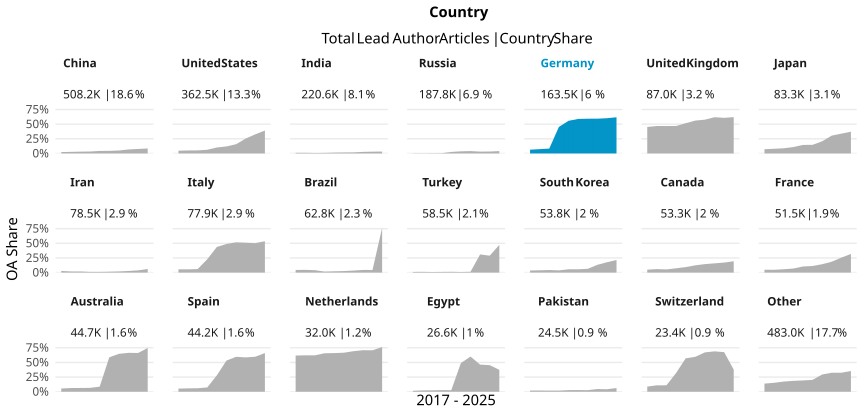

Source data for this figure (header and first rows):
country_name_fct, cr_year, articles, cc_total, prop
China, '17, 33571, 801, 0.02386
China, '18, 37116, 1008, 0.02716
China, '19, 40665, 1266, 0.03113
China, '20, 44274, 1479, 0.03341
China, '21, 51684, 2238, 0.0433
China, '22, 61384, 2717, 0.04426
China, '23, 59509, 2998, 0.05038
China, '24, 66742, 4589, 0.06876
China, '25, 73653, 5670, 0.07698
China, '26, 39589, 3366, 0.08502
United States, '17, 34879, 1639, 0.04699
United States, '18, 36338, 1871, 0.05149
United States, '19, 37323, 1977, 0.05297
United States, '20, 38804, 2449, 0.06311
United States, '21, 40358, 4132, 0.1024
United States, '22, 38637, 4643, 0.1202
United States, '23, 36375, 5754, 0.1582
United States, '24, 37541, 9567, 0.2548
United States, '25, 40306, 13179, 0.327
United States, '26, 21903, 8578, 0.3916
India, '17, 12592, 136, 0.0108
India, '18, 13669, 161, 0.01178
India, '19, 15188, 133, 0.008757
India, '20, 18295, 188, 0.01028
India, '21, 23072, 338, 0.01465
India, '22, 24800, 434, 0.0175
India, '23, 27590, 512, 0.01856
India, '24, 32022, 866, 0.02704
India, '25, 34671, 1059, 0.03054
India, '26, 18736, 607, 0.0324
Russia, '17, 20739, 67, 0.003231
Russia, '18, 21427, 78, 0.00364
Russia, '19, 21361, 89, 0.004166
Russia, '20, 20844, 127, 0.006093
Russia, '21, 19634, 515, 0.02623
Russia, '22, 19346, 708, 0.0366
Russia, '23, 20335, 832, 0.04091
Russia, '24, 20260, 642, 0.03169
Russia, '25, 18775, 620, 0.03302
Russia, '26, 5087, 208, 0.04089
Germany, '17, 16123, 1041, 0.06457
Germany, '18, 16011, 1184, 0.07395
Germany, '19, 16315, 1357, 0.08317
Germany, '20, 18594, 8426, 0.4532
Germany, '21, 19568, 10901, 0.5571
Germany, '22, 16977, 10011, 0.5897
Germany, '23, 16840, 9990, 0.5932
Germany, '24, 17006, 10102, 0.594
Germany, '25, 17660, 10622, 0.6015
Germany, '26, 8411, 5200, 0.6182
United Kingdom, '17, 8244, 3731, 0.4526
United Kingdom, '18, 8465, 3967, 0.4686
United Kingdom, '19, 9034, 4228, 0.468
United Kingdom, '20, 9624, 4517, 0.4693
United Kingdom, '21, 10253, 5299, 0.5168
United Kingdom, '22, 9374, 5263, 0.5614
United Kingdom, '23, 8892, 5130, 0.5769
United Kingdom, '24, 9099, 5630, 0.6187
United Kingdom, '25, 9304, 5657, 0.608
United Kingdom, '26, 4743, 2942, 0.6203
... 150 more rows
